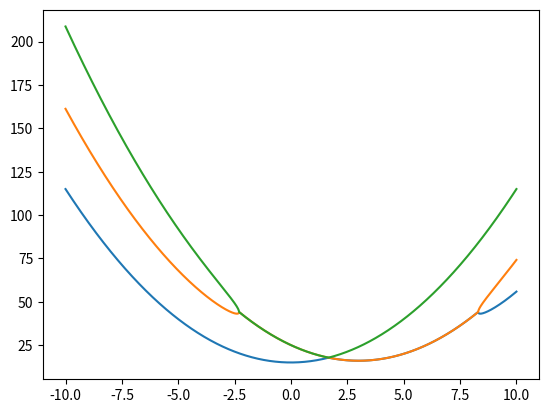

Recreate this plot in Python.
##Code has for objective the calculation of the energy bands of a periodic potential V. 
#Author: Enrique Morell

import numpy as np
import scipy.constants as ct
import matplotlib.pyplot as plt
k = 1
m = 1
ER = ct.hbar**2*k**2/(2*m)
#jmax:
jmax = 2
def sin_potential(x, V0 = 30, k = 1):
    return V0*np.power(np.sin(k*x),2)
def fourier_series_coeff_numpy(f, T, N, return_complex=True):
    """Calculates the first 2*N+1 Fourier series coeff. of a periodic function.

    Given a periodic, function f(t) with period T, this function returns the
    coefficients a0, {a1,a2,...},{b1,b2,...} such that:

    f(t) ~= a0/2+ sum_{k=1}^{N} ( a_k*cos(2*pi*k*t/T) + b_k*sin(2*pi*k*t/T) )

    If return_complex is set to True, it returns instead the coefficients
    {c0,c1,c2,...}
    such that:

    f(t) ~= sum_{k=-N}^{N} c_k * exp(i*2*pi*k*t/T)

    where we define c_{-n} = complex_conjugate(c_{n})

    Refer to wikipedia for the relation between the real-valued and complex
    valued coeffs at http://en.wikipedia.org/wiki/Fourier_series.

    Parameters
    ----------
    f : the periodic function, a callable like f(t)
    T : the period of the function f, so that f(0)==f(T)
    N_max : the function will return the first N_max + 1 Fourier coeff.

    Returns
    -------
    if return_complex == False, the function returns:

    a0 : float
    a,b : numpy float arrays describing respectively the cosine and sine coeff.

    if return_complex == True, the function returns:

    c : numpy 1-dimensional complex-valued array of size N+1

    """
    # From Shanon theoreom we must use a sampling freq. larger than the maximum
    # frequency you want to catch in the signal.
    f_sample = 2 * N
    # we also need to use an integer sampling frequency, or the
    # points will not be equispaced between 0 and 1. We then add +2 to f_sample
    t, dt = np.linspace(0, T, f_sample + 2, endpoint=False, retstep=True)

    y = np.fft.rfft(f(t)) / t.size

    if return_complex:
        return y
    else:
        y *= 2
        return y[0].real, y[1:-1].real, -y[1:-1].imag

Vj = fourier_series_coeff_numpy(sin_potential, np.pi/k, jmax)
print(Vj)
Vj = np.pad(Vj, (0,jmax), 'constant', constant_values = (0,))
print(Vj.shape)
def central_eq_solv(q, jmax = 20):
    C = np.zeros((jmax+1, jmax+1))
    it = np.nditer(C, flags=['multi_index'], op_flags=['writeonly'])
    with it:
        while not it.finished:
            i, j = it.multi_index
            #if in the diagonal:
            if i == j:
                it[0] = (2*(j-jmax)+q/k)**2+Vj[0]
                #print("%d <%s>" % (2*(j-jmax)+q/k, it.multi_index), end=' ')
            else:
                V0 = Vj[i]
                if i<j: #we are above the diagonal
                    V0 = np.conj(Vj[i])
                it[0] = V0
                #print("%d <%s>" % (V0, it.multi_index), end=' ')
            it.iternext()
    return np.linalg.eig(C)
w, v = central_eq_solv(0.5, jmax=jmax)    
print(w)

Q = np.linspace(-10*k, 10*k, 1000)
E = []
for q in Q:
    w, v = central_eq_solv(q, jmax=jmax)
    E.append(np.sort(w))
E = np.array(E).T
plt.plot(Q, E[0], Q ,E[1], Q, E[2])
plt.show()
